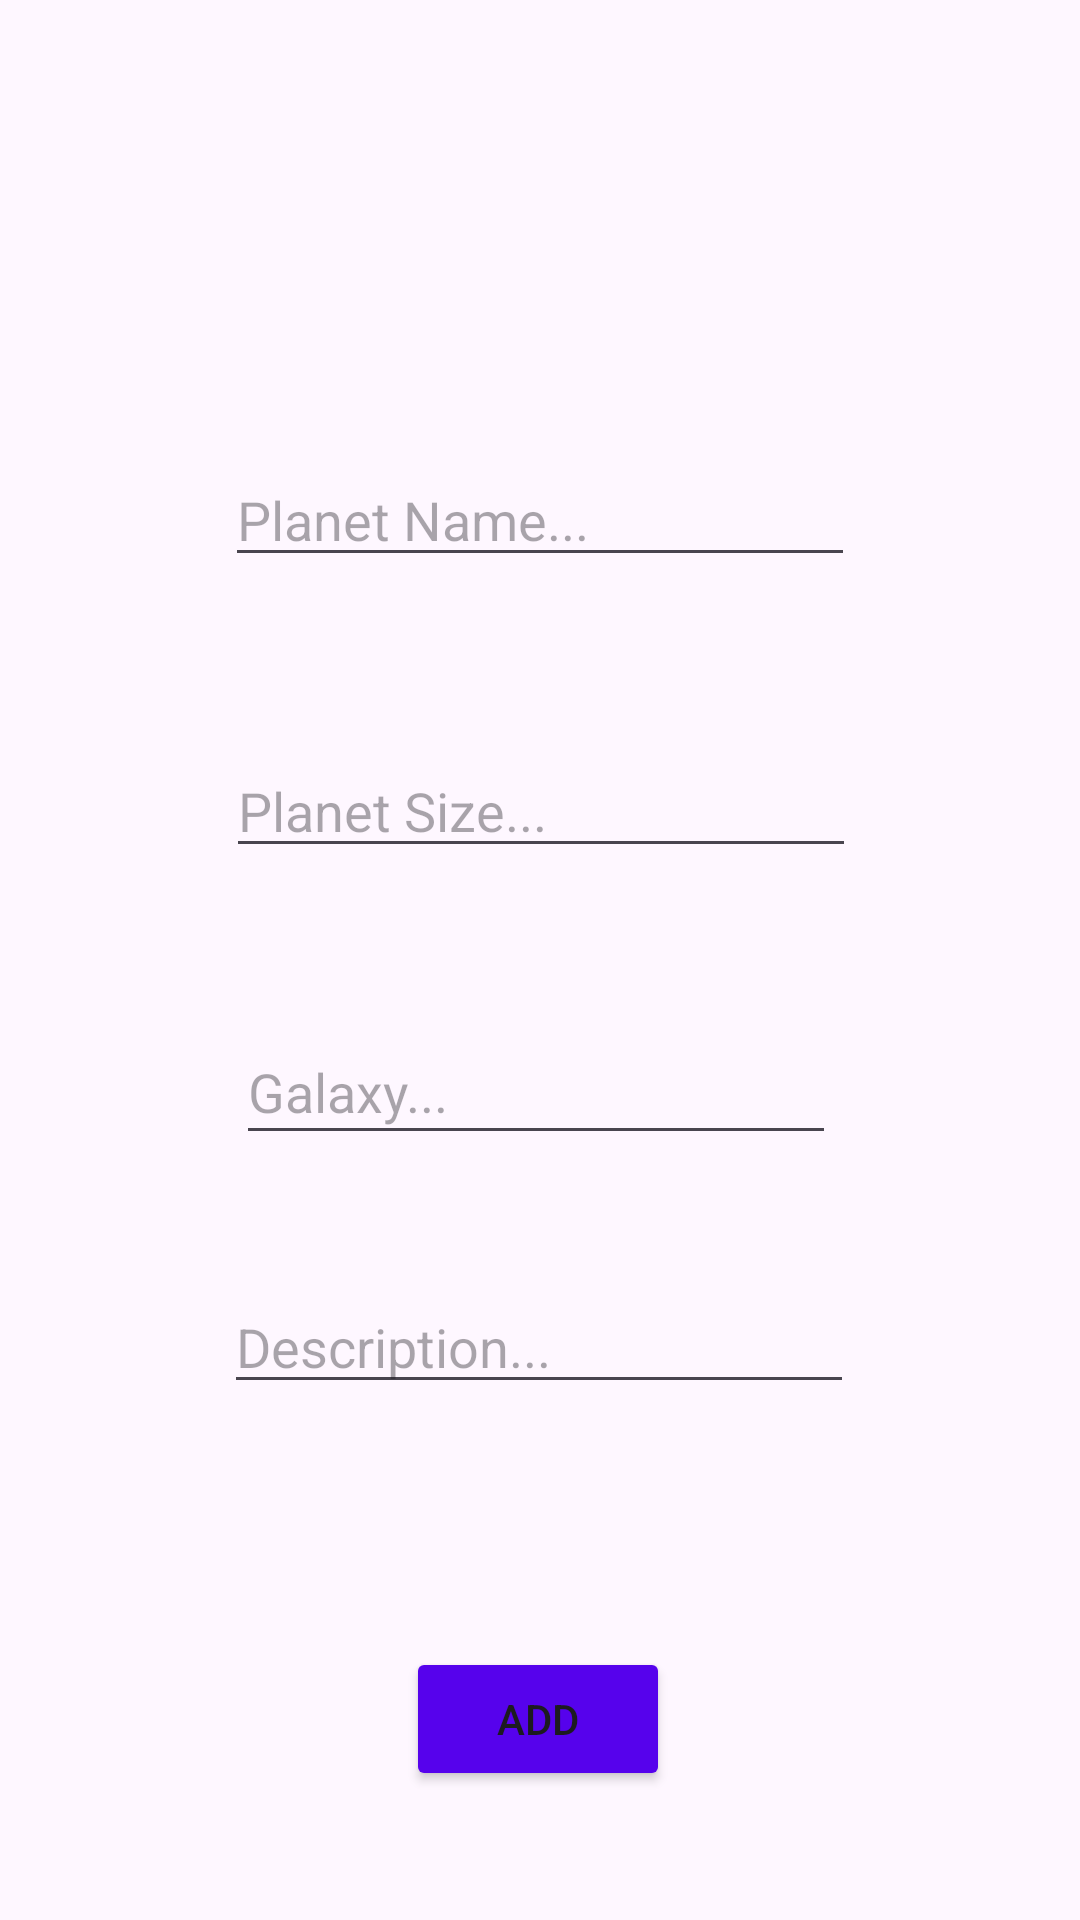

Layout XML and referenced resources for this Android screen:
<!-- AndroidManifest.xml: application theme Theme.Diplom22 -->
<!-- res/layout/fragment_add_planet.xml -->
<?xml version="1.0" encoding="utf-8"?>
<FrameLayout xmlns:android="http://schemas.android.com/apk/res/android"
    xmlns:app="http://schemas.android.com/apk/res-auto"
    xmlns:tools="http://schemas.android.com/tools"
    android:layout_width="match_parent"
    android:layout_height="match_parent"
    tools:context=".AddProductFragment">

    <androidx.constraintlayout.widget.ConstraintLayout
        android:layout_width="match_parent"
        android:layout_height="match_parent">

        <EditText
            android:id="@+id/etPlanetNameAddPlanetFragment"
            android:layout_width="wrap_content"
            android:layout_height="wrap_content"
            android:layout_marginTop="151dp"
            android:ems="10"
            android:hint="Planet Name..."
            android:inputType="text"
            app:layout_constraintEnd_toEndOf="parent"
            app:layout_constraintStart_toStartOf="parent"
            app:layout_constraintTop_toTopOf="parent" />

        <EditText
            android:id="@+id/etDescriptionAddPlanetFragment"
            android:layout_width="210dp"
            android:layout_height="40dp"
            android:layout_marginTop="428dp"
            android:ems="10"
            android:hint="Description..."
            android:inputType="text"
            app:layout_constraintEnd_toEndOf="parent"
            app:layout_constraintHorizontal_bias="0.497"
            app:layout_constraintStart_toStartOf="parent"
            app:layout_constraintTop_toTopOf="parent" />

        <EditText
            android:id="@+id/etSizeAddPlanetFragment"
            android:layout_width="wrap_content"
            android:layout_height="wrap_content"
            android:layout_marginTop="248dp"
            android:ems="10"
            android:hint="Planet Size..."
            android:inputType="text"
            app:layout_constraintEnd_toEndOf="parent"
            app:layout_constraintHorizontal_bias="0.502"
            app:layout_constraintStart_toStartOf="parent"
            app:layout_constraintTop_toTopOf="parent" />

        <Button
            android:id="@+id/btnAddAddPlanetFragment"
            android:layout_width="wrap_content"
            android:layout_height="wrap_content"
            android:layout_marginTop="164dp"
            android:backgroundTint="@color/purple"
            android:text="Add"
            app:layout_constraintEnd_toEndOf="parent"
            app:layout_constraintHorizontal_bias="0.498"
            app:layout_constraintStart_toStartOf="parent"
            app:layout_constraintTop_toBottomOf="@+id/etGalaxyAddPlanetFragment" />

        <EditText
            android:id="@+id/etGalaxyAddPlanetFragment"
            android:layout_width="200dp"
            android:layout_height="45dp"
            android:layout_marginTop="340dp"
            android:layout_marginEnd="6dp"
            android:ems="10"
            android:hint="Galaxy..."
            android:inputType="text"
            app:layout_constraintEnd_toEndOf="@+id/etDescriptionAddPlanetFragment"
            app:layout_constraintTop_toTopOf="parent" />

    </androidx.constraintlayout.widget.ConstraintLayout>
</FrameLayout>
<!-- resources referenced by this layout -->
<resources>
  <color name="purple">#5602EC</color>
  <style name="Theme.Diplom22" parent="Base.Theme.Diplom22" />
  <style name="Base.Theme.Diplom22" parent="Theme.Material3.DayNight.NoActionBar">
          
          
      </style>
</resources>
